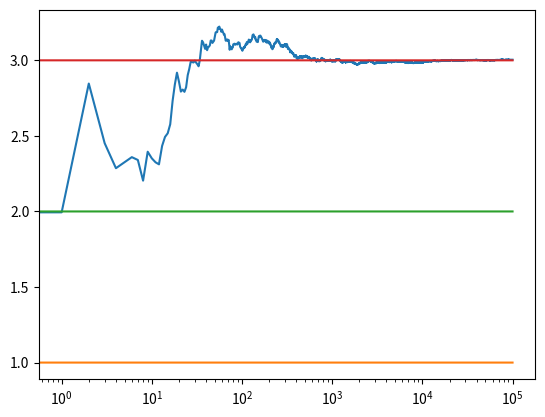

Recreate this plot in Python.
# -*- coding: utf-8 -*-
"""
Created on Fri Dec 29 12:38:58 2017

[redacted]
"""

import numpy as np
import matplotlib.pyplot as plt
from math import sqrt
from math import log


class Bandit():
    def __init__(self, m):
        self.m = m
        self.N = 0
        self.mean = 0
    def pull(self):
        return np.random.randn() + self.m
    def update(self, x):
        self.N += 1.0
        self.mean = float(self.mean * (self.N-1) + x)/float(self.N)
    
def E_greedy(m1, m2, m3, N):
    bandits = [Bandit(m1), Bandit(m2), Bandit(m3)]
    data = np.empty(N)
    for n in range(1, N+1):
        j = np.argmax([b.mean + sqrt(2.0*log(n)/(b.N+0.001)) for b in bandits])
        print(j)
        x = bandits[j].pull()
        bandits[j].update(x)
        data[n-1] = x
    cumulative_average = np.cumsum(data) / (np.arange(N) + 1)
    plt.plot(cumulative_average)
    plt.plot(np.ones(N)*m1)
    plt.plot(np.ones(N)*m2)
    plt.plot(np.ones(N)*m3)
    plt.xscale('log')
    plt.show()
    return cumulative_average

E_greedy(1.0, 2.0, 3.0, 100000)
